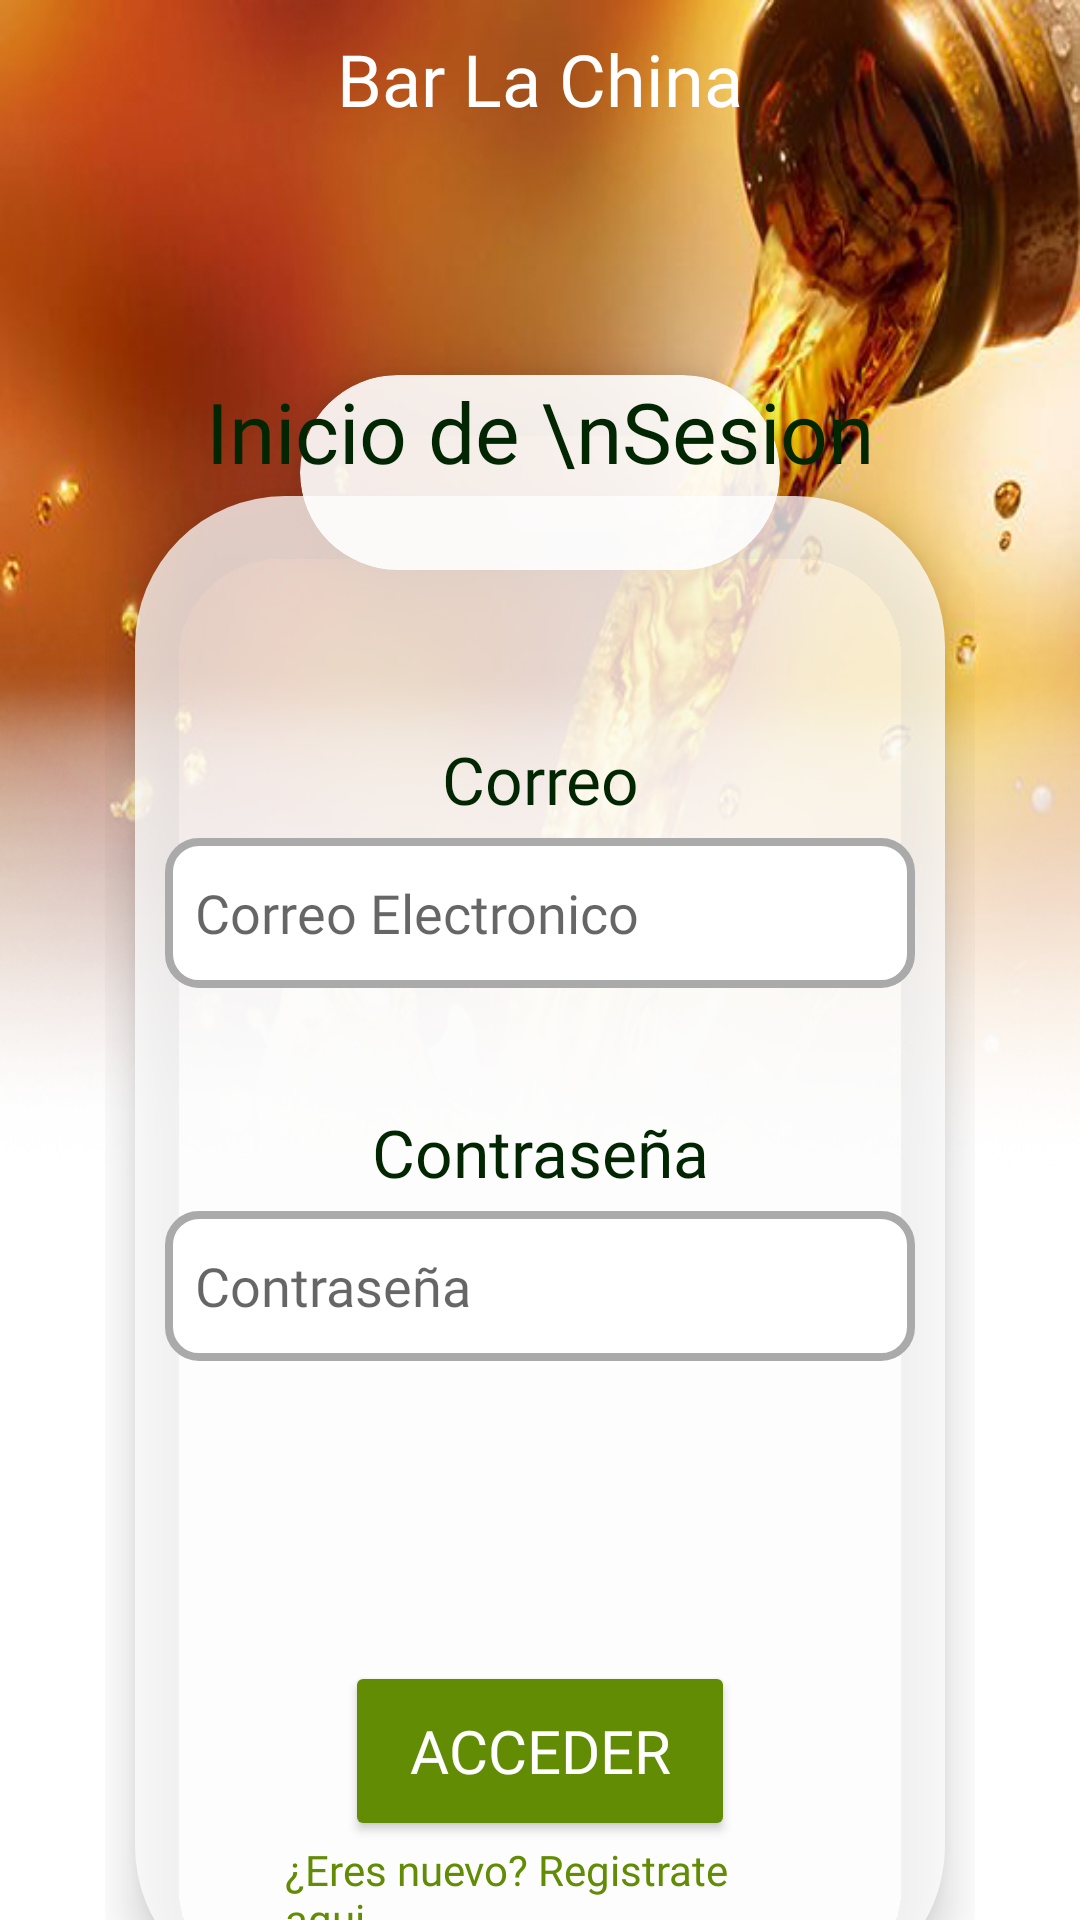

Produce the Android XML layout that renders to this screen, including the resource entries it uses.
<!-- AndroidManifest.xml: activity theme Forms -->
<!-- res/layout/activity_login.xml -->
<?xml version="1.0" encoding="utf-8"?>
<RelativeLayout
    xmlns:android="http://schemas.android.com/apk/res/android"
    android:layout_width="match_parent"
    android:layout_height="match_parent"
    xmlns:tools="http://schemas.android.com/tools"
    xmlns:app="http://schemas.android.com/apk/res-auto"
    android:orientation="vertical"
    tools:context=".LoginActivity">

    <LinearLayout
        android:layout_width="match_parent"
        android:layout_height="match_parent"
        >
    </LinearLayout>
        <LinearLayout
            android:layout_width="match_parent"
            android:layout_height="wrap_content"
            android:layout_marginStart="35dp"
            android:layout_marginEnd="35dp"
            android:orientation="vertical"
            >
            <androidx.cardview.widget.CardView
                android:layout_width="match_parent"
                android:layout_height="65dp"
                app:cardCornerRadius="34dp"
                android:layout_marginEnd="65dp"
                android:layout_marginStart="65dp"
                android:layout_marginTop="125dp"
                android:layout_marginBottom="-200dp"
                app:cardElevation="10dp"
                android:theme="@style/Forms"
                android:backgroundTint="?attr/colorOnSecondary"
                >
            </androidx.cardview.widget.CardView>
            <androidx.cardview.widget.CardView
                android:layout_width="match_parent"
                android:layout_height="500dp"
                app:cardCornerRadius="50dp"
                app:cardBackgroundColor="#0000"
                android:layout_marginTop="175dp"
                android:layout_marginBottom="20dp"
                android:layout_marginEnd="10dp"
                android:layout_marginStart="10dp"
                app:cardElevation="10dp"
                >
                <LinearLayout
                    android:layout_width="match_parent"
                    android:layout_height="match_parent"
                    android:theme="@style/Forms"
                    android:background="?attr/colorSecondaryVariant"
                    />
            </androidx.cardview.widget.CardView>
        </LinearLayout>

    <TextView
        android:layout_width="match_parent"
        android:layout_height="match_parent"
        android:layout_marginTop="125dp"
        android:text="Inicio de \nSesion"
        android:fontFamily="@font/font_2"
        android:theme="@style/Forms"
        android:textColor="?attr/colorOnPrimary"
        android:textAlignment="center"
        android:textSize="28sp" />
        <TextView
            android:layout_width="match_parent"
            android:layout_height="match_parent"
            android:layout_marginTop="10dp"
            android:text="Bar La China"
            android:fontFamily="@font/font_1"
            android:textColor="@color/white"
            android:textAlignment="center"
            android:textSize="24sp" />

    <LinearLayout
        android:layout_width="match_parent"
        android:layout_height="wrap_content"
        android:layout_marginStart="55dp"
        android:layout_marginEnd="55dp"
        android:orientation="vertical">

        <TextView
            android:id="@+id/textField_Correo"
            android:layout_width="match_parent"
            android:layout_height="match_parent"
            android:layout_marginTop="245dp"
            android:fontFamily="@font/font_2"
            android:text="Correo"
            android:textAlignment="center"
            android:textColor="?attr/colorOnPrimary"
            android:textSize="22dp"
            android:theme="@style/Forms" />

        <EditText
            android:id="@+id/editText_Correo"
            android:layout_width="match_parent"
            android:layout_height="50dp"
            android:layout_marginTop="5dp"
            android:background="@drawable/my_border"
            android:fontFamily="@font/font_2"
            android:hint="Correo Electronico"
            android:lines="1"
            android:text=""
            android:maxLength="45"
            android:paddingStart="10dp"
            android:paddingEnd="10dp"
            android:textColor="@color/black" />

        <TextView
            android:id="@+id/textField_Clave"
            android:layout_width="match_parent"
            android:layout_height="match_parent"
            android:layout_marginTop="40dp"
            android:fontFamily="@font/font_2"
            android:text="Contraseña"
            android:textAlignment="center"
            android:textColor="?attr/colorOnPrimary"
            android:textSize="22dp"
            android:theme="@style/Forms" />

        <EditText
            android:id="@+id/editText_Clave"
            android:layout_width="match_parent"
            android:layout_height="50dp"
            android:layout_marginTop="5dp"
            android:background="@drawable/my_border"
            android:fontFamily="@font/font_2"
            android:hint="Contraseña"
            android:paddingStart="10dp"
            android:paddingEnd="10dp"
            android:maxLength="16"
            android:inputType="textPassword"
            android:textColor="@color/black" />

        <LinearLayout
            android:layout_width="match_parent"
            android:layout_height="match_parent"
            android:layout_marginStart="60dp"
            android:layout_marginTop="100dp"
            android:layout_marginEnd="60dp">

            <Button
                android:id="@+id/btnAccederMenu"
                android:layout_width="match_parent"
                android:layout_height="60dp"
                android:backgroundTint="@color/green_2"
                android:fontFamily="@font/font_2"
                android:text="ACCEDER"
                android:textColor="@color/white"
                android:textSize="20dp" />
        </LinearLayout>

        <LinearLayout
            android:layout_width="match_parent"
            android:layout_height="match_parent"
            android:layout_marginStart="40dp"
            android:layout_marginEnd="40dp">

            <TextView
                android:id="@+id/text_register"
                android:layout_width="match_parent"
                android:layout_height="match_parent"
                android:fontFamily="@font/font_2"
                android:text="¿Eres nuevo? Registrate aqui "
                android:textColor="@color/green_2" />
        </LinearLayout>
    </LinearLayout>

</RelativeLayout>
<!-- resources referenced by this layout -->
<resources>
  <color name="black">#FF000000</color>
  <color name="green_2">#618C03</color>
  <color name="white">#FFFFFFFF</color>
  <!-- drawable my_border (drawable) -->
  <?xml version="1.0" encoding="utf-8"?>
  <selector xmlns:android="http://schemas.android.com/apk/res/android">
      <item android:state_enabled="true" android:state_focused="true">
          <shape android:shape="rectangle">
              <solid android:color="@android:color/white"/>
              <corners android:radius="10dp"/>
              <stroke
                  android:color="@color/green_2"
                  android:width="2.5dp"
                  />
          </shape>
      </item>
      <item android:state_enabled="true">
          <shape android:shape="rectangle">
              <solid android:color="@android:color/white"/>
              <corners android:radius="10dp"/>
              <stroke android:color="@android:color/darker_gray"
                  android:width="2.5dp"/>
          </shape>
      </item>
  </selector>
  <style name="Forms" parent="Theme.MaterialComponents.Light.NoActionBar">
          <item name="android:windowBackground">@drawable/hk_light</item>
          <item name="colorPrimaryVariant">@color/green_2</item>
          <item name="colorOnPrimary">@color/green_4</item>
          
          <item name="colorSecondary">@color/teal_200</item>
          <item name="colorSecondaryVariant">@color/trans2</item>
          <item name="colorOnSecondary">@color/trans3</item>
          
          <item name="android:statusBarColor" ns0:targetApi="l">?attr/colorPrimaryVariant</item>
      </style>
  <!-- drawable hk_light: png bitmap (drawable, 294105 bytes) -->
  <color name="green_4">#022601</color>
  <color name="teal_200">#FF03DAC5</color>
  <color name="trans2">#BFFFFFFF</color>
  <color name="trans3">#E6FFFFFF</color>
</resources>
